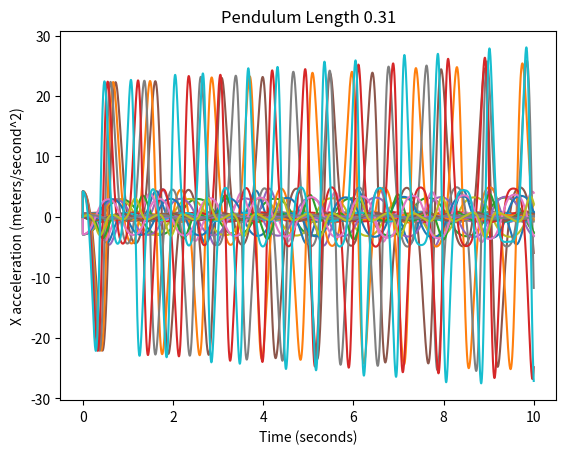

The matplotlib source for this figure:
import numpy as np
import matplotlib.pyplot as plt 

lengths=np.array([.71,.61,.51,.41,.31]) #array of pendulum lengths
time = np.linspace(0,10,10000) #list of every number 1-10

def init(a,b): #function that initializes the pendulum based on length and theta
    length = lengths[a]
    postheta = np.pi/b
    veltheta = 0
    acctheta = 0
    return postheta, veltheta, acctheta, length #returns initial values

def update_system(pos,vel,acc,length): #takes in position, velocity, acceleration, and length
    dt = (10/10000) #dt is the change in time between iterations and there are 10,000 steps in time for values between 0 and 10.
    posNext = pos+vel*dt #eulers method to find position
    velNext = vel+acc*dt #eulers method to find velocity
    accNext = -9.81*np.sin(pos)/length #eulers method to find acceleration using calculations explained in the report
    return posNext, velNext, accNext, length #return the values

def plot(posNext,velNext,accNext,length): #takes in four values
    posx = np.zeros((1,1)) #creates 4 empty 1d arrays
    velx = np.zeros((1,1))
    accx = np.zeros((1,1))
    t = np.zeros((1,1))
    i = 0
    while i < len(time): #for every value in time array
        a = update_system(posNext, velNext, accNext, length) #create a 1d array of each value returned by update system
        posNext = a[0] #position = the first value in a
        velNext = a[1] #vel = second value in a
        accNext = a[2] #acc = third value in a
        posx = np.append(posx,length*np.sin(posNext)) #append the cartisean x value (see report for calculations)
        velx = np.append(velx,length*velNext*np.cos(posNext))#append the cartisean vel value (see report for calculations)
        accx = np.append(accx,length*(-np.sin(posNext)*(velNext**2)+np.cos(posNext)*accNext)) #append the cartisean acc value (see report for calculations)
        t = np.append(t,time[i]) #append time value
        i += 1 #repeat for the next value in time
    prev = 0 #counter
    for i in range(0,len(posx)-1): #for every index of posx -1
        if(posx[i]<0 and posx[i+1]>0): #if the current x value is negative and the next is positive
            period = time[i] - prev #the period is equal to the current time - the time when this last occurred
            prev = time[i] #set the time this last occurred to now
    print("Pendulum period " + str(period)) #print the period
            
    plt.xlabel("Time (seconds)")
    plt.ylabel("X position (meters)")
    plt.title("Pendulum Length " + str(length))
    plt.plot(t,posx) #plot x position vs time
    plt.show()
    
    plt.xlabel("Time (seconds)")
    plt.ylabel("X velocity (meters/second)")
    plt.title("Pendulum Length " + str(length))
    plt.plot(t,velx) #plot velocity vs time
    plt.show()
   
    plt.xlabel("Time (seconds)")
    plt.ylabel("X acceleration (meters/second^2)")
    plt.title("Pendulum Length " + str(length))
    plt.plot(t,accx) #plot acceleration vs time
    plt.show()
 
length71 = init(0,10) #length = first value in lengths, theta = pi/10
plot(length71[0],length71[1],length71[2],length71[3]) #plot
length71 = init(0,3/2) #repeat with theta = 2pi/3
plot(length71[0],length71[1],length71[2],length71[3])
                        #repeat with all indexes in lengths array
length61 = init(1,10)
plot(length61[0],length61[1],length61[2],length61[3])
length61 = init(1,3/2)
plot(length61[0],length61[1],length61[2],length61[3])

length51 = init(2,10)
plot(length51[0],length51[1],length51[2],length51[3])
length51 = init(2,3/2)
plot(length51[0],length51[1],length51[2],length51[3])

length41 = init(3,10)
plot(length41[0],length41[1],length41[2],length41[3])
length41 = init(3,3/2)
plot(length41[0],length41[1],length41[2],length41[3])

length31 = init(4,10)
plot(length31[0],length31[1],length31[2],length31[3])
length31 = init(4,3/2)
plot(length31[0],length31[1],length31[2],length31[3])
